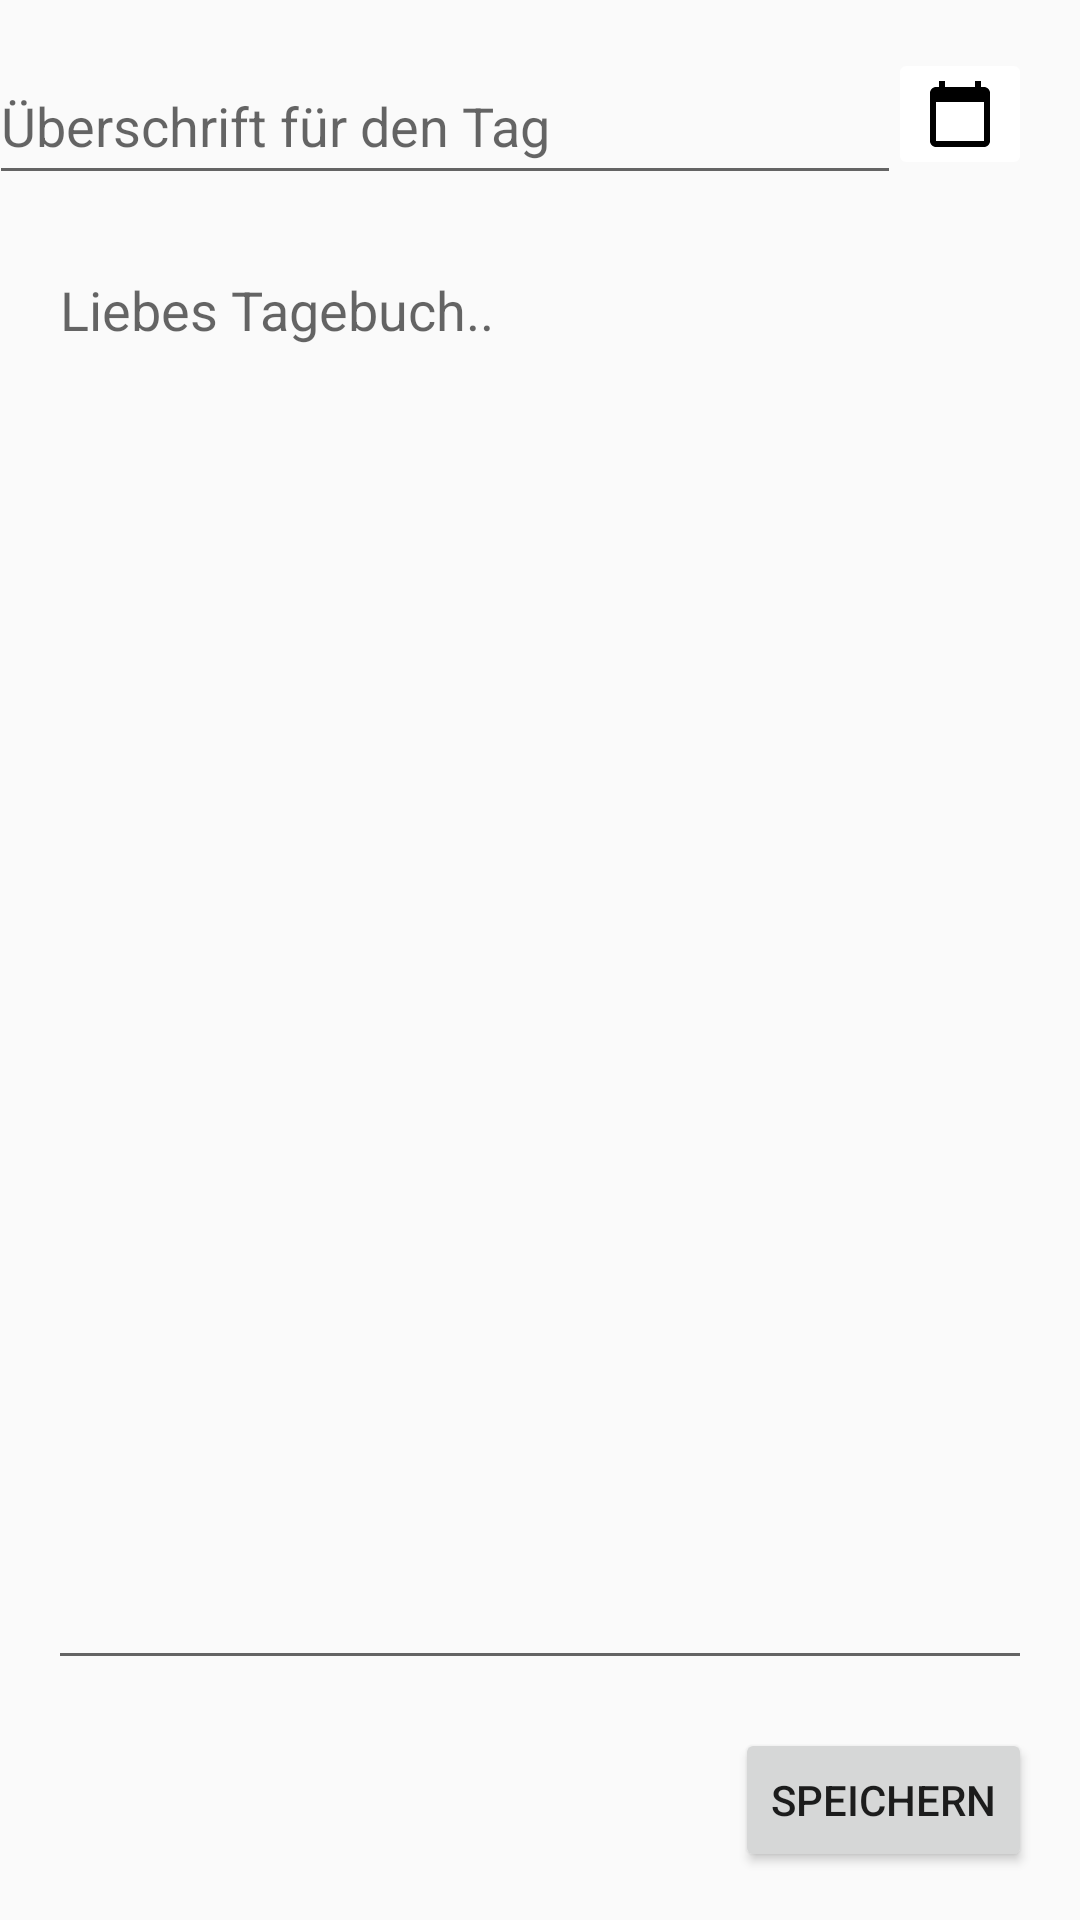

Android layout source for this screen:
<!-- AndroidManifest.xml: application theme AppTheme -->
<!-- res/layout/edit_day_old.xml -->
<?xml version="1.0" encoding="utf-8"?>
<androidx.constraintlayout.widget.ConstraintLayout xmlns:android="http://schemas.android.com/apk/res/android"
    xmlns:app="http://schemas.android.com/apk/res-auto"
    android:layout_width="match_parent"
    android:layout_height="match_parent"
    android:layout_margin="10px">

    <ImageButton
        android:id="@+id/btnDatePicker"
        android:layout_width="wrap_content"
        android:layout_height="wrap_content"
        android:layout_marginTop="16dp"
        android:layout_marginEnd="16dp"
        android:backgroundTint="#FFFFFF"
        app:layout_constraintEnd_toEndOf="parent"
        app:layout_constraintTop_toTopOf="parent"
        app:srcCompat="@drawable/ic_calendar_today_24px" />


    <EditText
        android:id="@+id/txtTitle"
        android:layout_width="304dp"
        android:layout_height="49dp"
        android:layout_marginStart="16dp"
        android:layout_marginTop="16dp"
        android:layout_marginEnd="16dp"
        android:ems="10"
        android:hint="Überschrift für den Tag"
        android:inputType="textPersonName"
        app:layout_constraintEnd_toStartOf="@+id/btnDatePicker"
        app:layout_constraintStart_toStartOf="parent"
        app:layout_constraintTop_toTopOf="parent" />

    <EditText
        android:id="@+id/txtParagraph"
        android:layout_width="0dp"
        android:layout_height="0dp"
        android:layout_marginStart="16dp"
        android:layout_marginTop="16dp"
        android:layout_marginEnd="16dp"
        android:layout_marginBottom="16dp"
        android:ems="10"
        android:gravity="start|top"
        android:hint="Liebes Tagebuch.."
        android:inputType="textMultiLine"
        app:layout_constraintBottom_toTopOf="@+id/btnSave"
        app:layout_constraintEnd_toEndOf="parent"
        app:layout_constraintStart_toStartOf="parent"
        app:layout_constraintTop_toBottomOf="@+id/txtTitle" />

    <Button
        android:id="@+id/btnSave"
        android:layout_width="wrap_content"
        android:layout_height="wrap_content"
        android:layout_marginEnd="16dp"
        android:layout_marginBottom="16dp"
        android:text="Speichern"
        app:layout_constraintBottom_toBottomOf="parent"
        app:layout_constraintEnd_toEndOf="parent" />

    <TextView
        android:id="@+id/txtDate"
        android:layout_width="110dp"
        android:layout_height="19dp"
        android:layout_marginStart="3dp"
        android:layout_marginTop="16dp"
        android:layout_marginBottom="12dp"
        android:text="Date"
        app:layout_constraintBottom_toTopOf="@+id/txtParagraph"
        app:layout_constraintStart_toStartOf="@+id/txtTitle"
        app:layout_constraintTop_toBottomOf="@+id/txtTitle"
        app:layout_constraintVertical_bias="0.6" />

</androidx.constraintlayout.widget.ConstraintLayout>
<!-- resources referenced by this layout -->
<resources>
  <!-- drawable ic_calendar_today_24px (drawable) -->
  <vector xmlns:android="http://schemas.android.com/apk/res/android"
      android:width="24dp"
      android:height="24dp"
      android:viewportWidth="24"
      android:viewportHeight="24">
      <path
          android:fillColor="#FF000000"
          android:pathData="M20,3h-1L19,1h-2v2L7,3L7,1L5,1v2L4,3c-1.1,0 -2,0.9 -2,2v16c0,1.1 0.9,2 2,2h16c1.1,0 2,-0.9 2,-2L22,5c0,-1.1 -0.9,-2 -2,-2zM20,21L4,21L4,8h16v13z" />
  </vector>
  <style name="AppTheme" parent="Theme.AppCompat.Light.DarkActionBar">
          
          <item name="colorPrimary">@color/colorPrimary</item>
          <item name="colorPrimaryDark">@color/dark</item>
          <item name="colorAccent">@color/colorAccent</item>
  
          <item name="actionMenuTextColor">@color/dark</item>
      </style>
  <color name="colorPrimary">#31456a</color>
  <color name="dark">#31456A</color>
  
      //original colors
  <color name="colorAccent">#31456a</color>
</resources>
